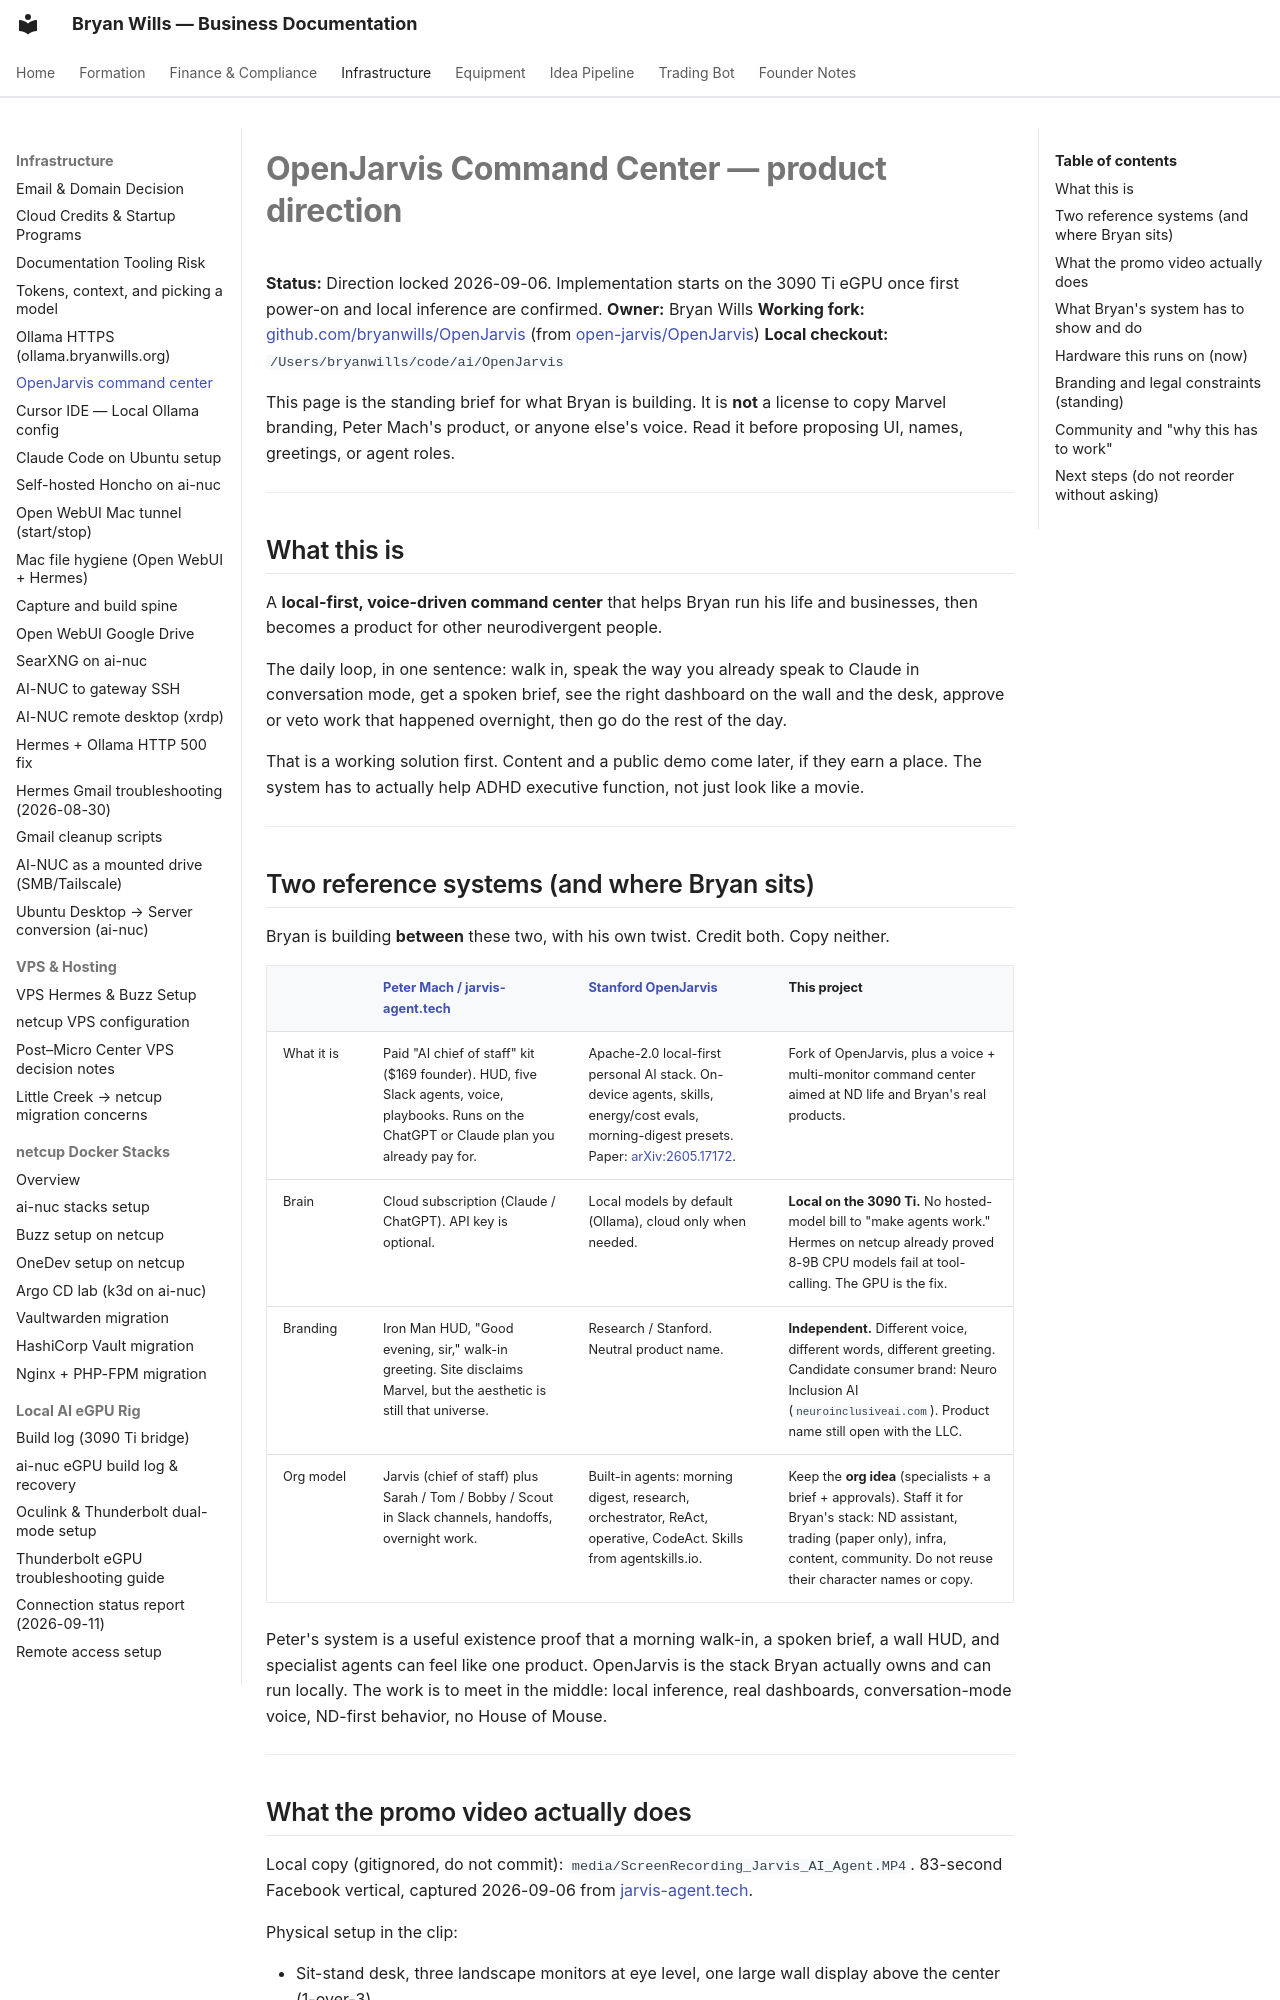

repository: bryanwills/office-plan · page: infrastructure/openjarvis-command-center/index.html · generator: mkdocs

# OpenJarvis Command Center — product direction

**Status:** Direction locked 2026-09-06. Implementation starts on the 3090 Ti eGPU
once first power-on and local inference are confirmed.
**Owner:** Bryan Wills
**Working fork:** [github.com/bryanwills/OpenJarvis](https://github.com/bryanwills/OpenJarvis)
(from [open-jarvis/OpenJarvis](https://github.com/open-jarvis/OpenJarvis))
**Local checkout:** `/Users/bryanwills/code/ai/OpenJarvis`

This page is the standing brief for what Bryan is building. It is **not** a
license to copy Marvel branding, Peter Mach's product, or anyone else's voice.
Read it before proposing UI, names, greetings, or agent roles.

---

## What this is

A **local-first, voice-driven command center** that helps Bryan run his life
and businesses, then becomes a product for other neurodivergent people.

The daily loop, in one sentence: walk in, speak the way you already speak to
Claude in conversation mode, get a spoken brief, see the right dashboard on
the wall and the desk, approve or veto work that happened overnight, then go
do the rest of the day.

That is a working solution first. Content and a public demo come later, if
they earn a place. The system has to actually help ADHD executive function,
not just look like a movie.

---

## Two reference systems (and where Bryan sits)

Bryan is building **between** these two, with his own twist. Credit both. Copy
neither.

| | [Peter Mach / jarvis-agent.tech](https://jarvis-agent.tech/) | [Stanford OpenJarvis](https://github.com/open-jarvis/OpenJarvis) | This project |
|---|---|---|---|
| What it is | Paid "AI chief of staff" kit ($169 founder). HUD, five Slack agents, voice, playbooks. Runs on the ChatGPT or Claude plan you already pay for. | Apache-2.0 local-first personal AI stack. On-device agents, skills, energy/cost evals, morning-digest presets. Paper: [arXiv:2605.17172](https://arxiv.org/abs/2605.17172). | Fork of OpenJarvis, plus a voice + multi-monitor command center aimed at ND life and Bryan's real products. |
| Brain | Cloud subscription (Claude / ChatGPT). API key is optional. | Local models by default (Ollama), cloud only when needed. | **Local on the 3090 Ti.** No hosted-model bill to "make agents work." Hermes on netcup already proved 8-9B CPU models fail at tool-calling. The GPU is the fix. |
| Branding | Iron Man HUD, "Good evening, sir," walk-in greeting. Site disclaims Marvel, but the aesthetic is still that universe. | Research / Stanford. Neutral product name. | **Independent.** Different voice, different words, different greeting. Candidate consumer brand: Neuro Inclusion AI (`neuroinclusiveai.com`). Product name still open with the LLC. |
| Org model | Jarvis (chief of staff) plus Sarah / Tom / Bobby / Scout in Slack channels, handoffs, overnight work. | Built-in agents: morning digest, research, orchestrator, ReAct, operative, CodeAct. Skills from agentskills.io. | Keep the **org idea** (specialists + a brief + approvals). Staff it for Bryan's stack: ND assistant, trading (paper only), infra, content, community. Do not reuse their character names or copy. |

Peter's system is a useful existence proof that a morning walk-in, a spoken
brief, a wall HUD, and specialist agents can feel like one product. OpenJarvis
is the stack Bryan actually owns and can run locally. The work is to meet in
the middle: local inference, real dashboards, conversation-mode voice, ND-first
behavior, no House of Mouse.

---
